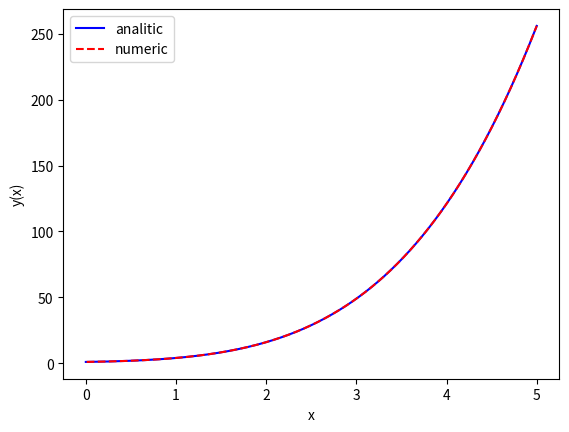

The script that saved this image:
import numpy as np
import matplotlib.pyplot as plt

pos = np.linspace(0, 5, 500)
a = []
x = np.zeros(500)
y = np.ones(500)
h = 0.01

def analitic(x):
    return (0.25)*(x + x**2 + 2)**2

def fun(x_i,y_i):
    return (1 + 2*x_i)*np.sqrt(y_i)

for ii in range(len(x)):
    k1 = fun(x[ii-1],y[ii-1])
    k2 = fun(x[ii-1] + h/2, y[ii-1] + (h/2)*k1)
    x[ii] = x[ii-1] + h
    y[ii] = y[ii-1] + h*k2

for p in pos:
    a.append(analitic(p))

plt.plot(pos, a, 'b-', label = 'analitic')
plt.plot(x, y, 'r--',label = 'numeric')
plt.xlabel('x')
plt.ylabel('y(x)')
plt.legend()
plt.show()
